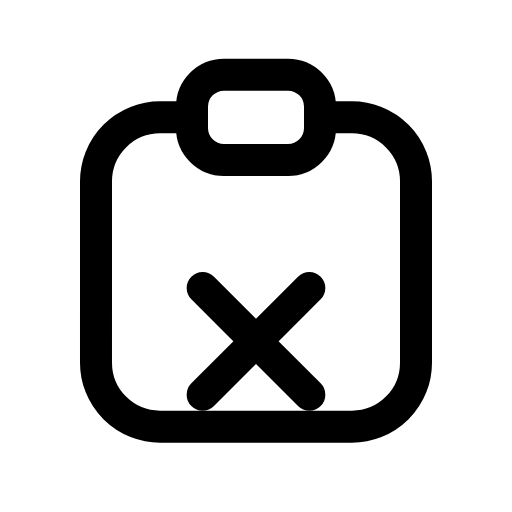
t = 0.00 s
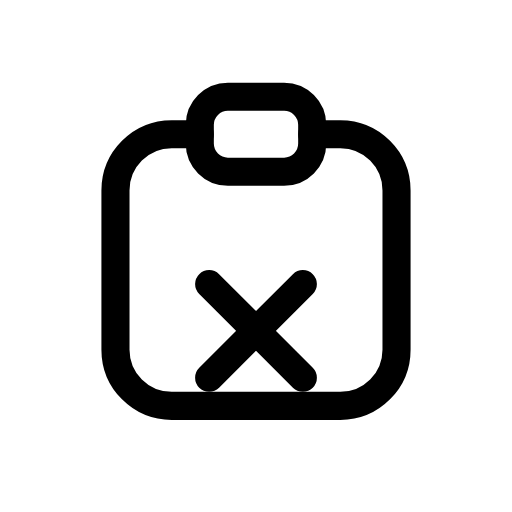
t = 0.12 s
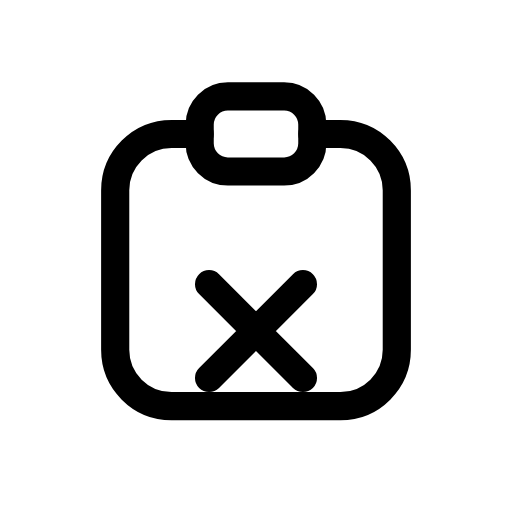
t = 0.25 s
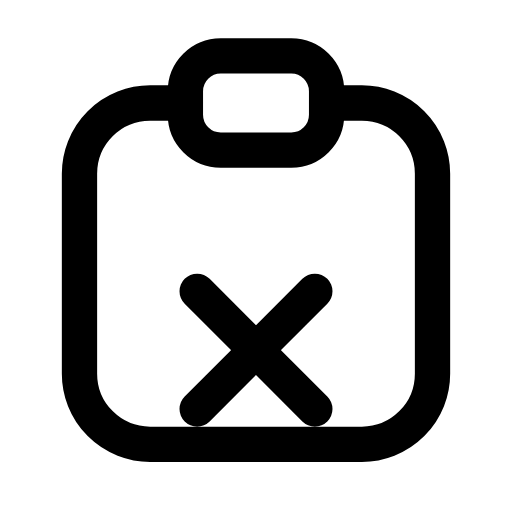
t = 0.35 s
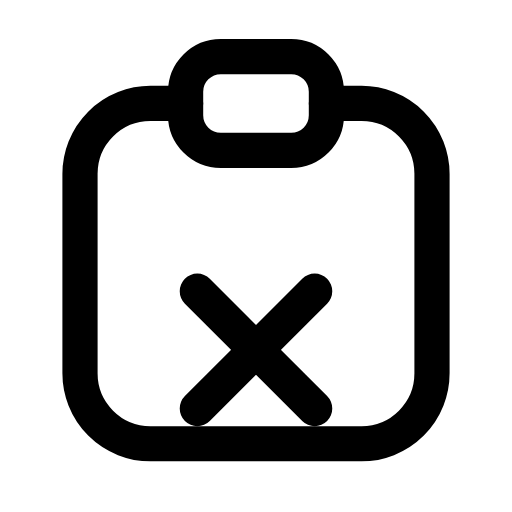
t = 0.46 s
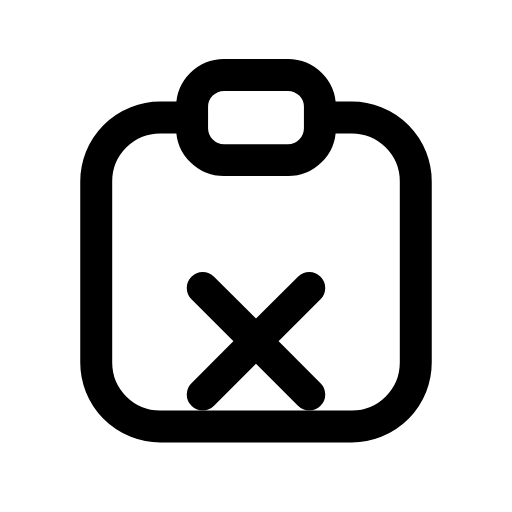
t = 0.58 s

The animated SVG that drew these frames (rendered in a browser with its animation timeline set to each time). Animation: 1 CSS @keyframes rule; one cycle of 0.70 s, repeats indefinitely.

<svg xmlns="http://www.w3.org/2000/svg" viewBox="0 0 24 24" width="24" height="24" class="rd-a-clipboard-x" data-rd-animate="hover"><style>.rd-a-clipboard-x{overflow:visible}.rd-a-clipboard-x *{transform-box:view-box}.rd-a-clipboard-x .a{transform-origin:12px 12px}@media (prefers-reduced-motion:no-preference){.rd-a-clipboard-x[data-rd-animate="hover"]:hover .a,:hover>.rd-a-clipboard-x[data-rd-animate="parent"] .a,.rd-a-clipboard-x[data-rd-animate="play"] .a,.rd-a-clipboard-x[data-rd-animate="loop"] .a{animation:rd-clipboard-x-m calc(0.7s*var(--rd-speed,1)) cubic-bezier(.34,1.3,.5,1)}.rd-a-clipboard-x[data-rd-animate="loop"] *{animation-iteration-count:infinite!important}@keyframes rd-clipboard-x-m{0%,100%{scale:1}35%{scale:.88}65%{scale:1.1}}}</style><g fill="none" stroke="currentColor" stroke-linecap="round" stroke-linejoin="round" stroke-width="1.5"><g class="a"><path d="M15 5.5h1.5a3 3 0 0 1 3 3V17a3 3 0 0 1-3 3h-9a3 3 0 0 1-3-3V8.5a3 3 0 0 1 3-3H9"/><rect x="9" y="3.5" width="6" height="4" rx="1.5"/><path d="M9.5 13.5l5 5M14.5 13.5l-5 5"/></g></g></svg>
